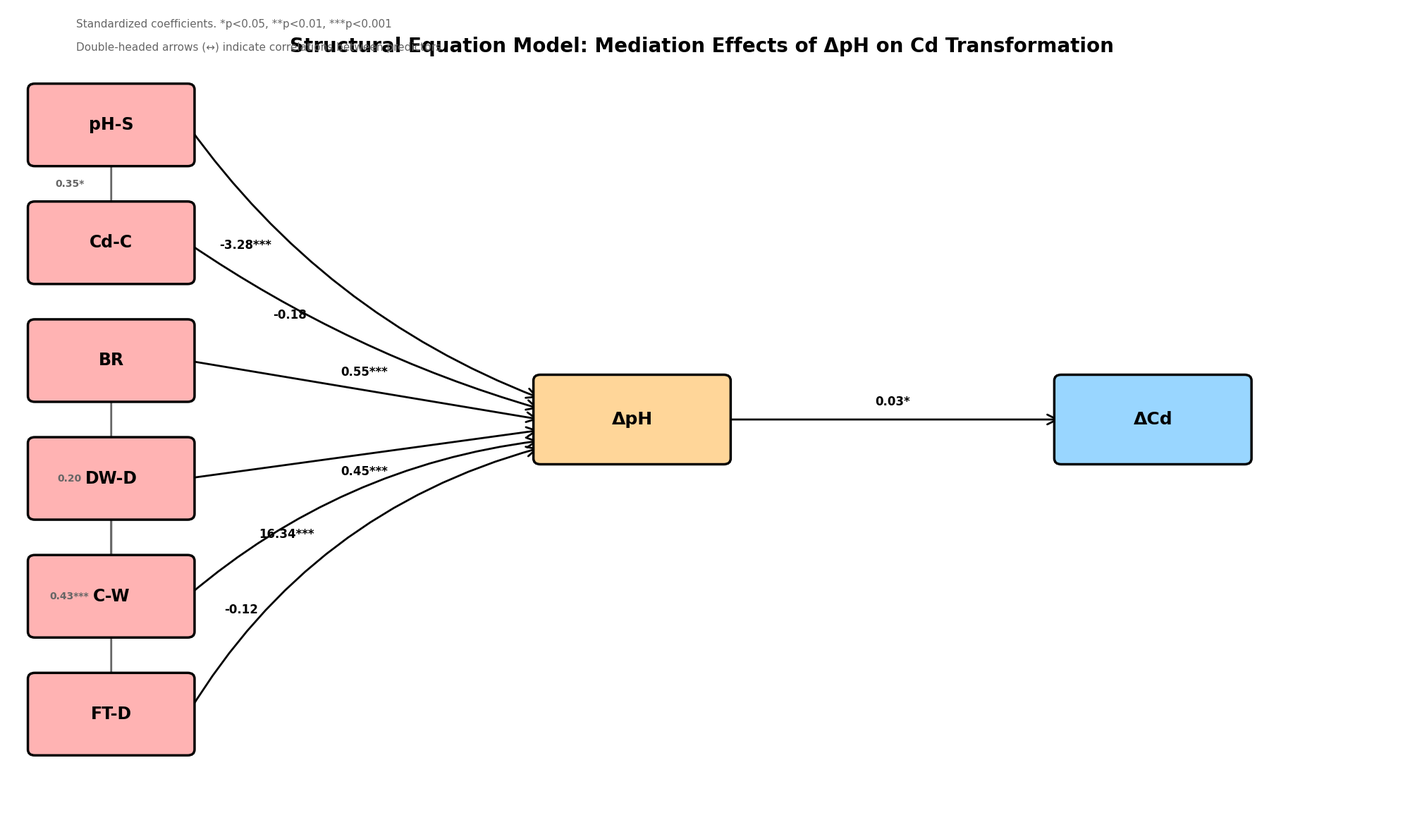

This chart was generated by the following Python code:
import matplotlib.pyplot as plt
import matplotlib.patches as mpatches
from matplotlib.patches import FancyBboxPatch, FancyArrowPatch
import numpy as np

# 设置Times New Roman字体
plt.rcParams['font.family'] = 'Times New Roman'
plt.rcParams['axes.unicode_minus'] = False

# ==================== 直接输入分析结果 ====================

# a路径系数：自变量 → ΔpH (从Model 1)
a_coef = {
    'pH-S': -3.28,
    'Cd-C': -0.183,
    'BR': 0.551,
    'DW-D': 0.446,
    'C-W': 16.34,
    'FT-D': -0.118
}

# a路径p值
a_pvalue = {
    'pH-S': 0.0001,
    'Cd-C': 0.052,
    'BR': 0.0001,
    'DW-D': 0.0001,
    'C-W': 0.0001,
    'FT-D': 0.136
}

# b路径系数：ΔpH → ΔCd (从Model 3)
b_coef = 0.029
b_pvalue = 0.021

# 自变量之间的相关系数
correlations = {
    ('pH-S', 'Cd-C'): (0.35, 0.02),      # (系数, p值)
    ('DW-D', 'FT-D'): (0.43, 0.0001),
    ('BR', 'C-W'): (0.20, 0.15)
}

# 间接效应和中介类型
mediation_info = {
    'pH-S': {'indirect': -0.095, 'agency': 0.172, 'type': 'No Mediation'},
    'Cd-C': {'indirect': -0.01, 'agency': -0.178, 'type': 'Fully Mediated'},
    'BR': {'indirect': 0.036, 'agency': 0.502, 'type': 'Partially Mediated'},
    'DW-D': {'indirect': 0.013, 'agency': -0.86, 'type': 'Fully Mediated'},
    'C-W': {'indirect': 0.474, 'agency': 0.296, 'type': 'Partially Mediated'},
    'FT-D': {'indirect': -0.003, 'agency': -7.295, 'type': 'Competitive Mediation'}
}

# ==================== 辅助函数 ====================

def get_sig_marker(p):
    """根据p值返回显著性标记"""
    if p < 0.001:
        return '***'
    elif p < 0.01:
        return '**'
    elif p < 0.05:
        return '*'
    else:
        return ''

def draw_node(ax, x, y, width, height, text, color, fontsize=16):
    """绘制矩形节点"""
    box = FancyBboxPatch(
        (x - width/2, y - height/2), width, height,
        boxstyle="round,pad=0.1", 
        edgecolor='black', 
        facecolor=color,
        linewidth=2.5,
        zorder=3
    )
    ax.add_patch(box)
    ax.text(x, y, text, ha='center', va='center', 
            fontsize=fontsize, fontweight='bold', zorder=4,
            family='Times New Roman')

def draw_arrow(ax, start, end, coef, pvalue, offset=(0, 0), curvature=0, color='black'):
    """绘制带系数标注的箭头（统一线宽2.0）"""
    x1, y1 = start
    x2, y2 = end
    
    sig = get_sig_marker(pvalue)
    coef_text = f'{coef:.2f}{sig}' if abs(coef) >= 0.01 else f'{coef:.3f}{sig}'
    
    if curvature == 0:
        arrow = FancyArrowPatch(
            (x1, y1), (x2, y2),
            arrowstyle='->', 
            mutation_scale=25,
            linewidth=2.0,
            color=color,
            zorder=2
        )
        ax.add_patch(arrow)
        mid_x = (x1 + x2) / 2 + offset[0]
        mid_y = (y1 + y2) / 2 + offset[1]
    else:
        arrow = FancyArrowPatch(
            (x1, y1), (x2, y2),
            arrowstyle='->', 
            mutation_scale=25,
            connectionstyle=f"arc3,rad={curvature}",
            linewidth=2.0,
            color=color,
            zorder=2
        )
        ax.add_patch(arrow)
        mid_x = (x1 + x2) / 2 + curvature * (y2 - y1) * 0.3 + offset[0]
        mid_y = (y1 + y2) / 2 - curvature * (x2 - x1) * 0.3 + offset[1]
    
    # 纯文本标注，无边框
    ax.text(mid_x, mid_y, coef_text, ha='center', va='center',
            fontsize=12, fontweight='bold', zorder=5,
            family='Times New Roman', color='black')

def draw_correlation(ax, start, end, coef, pvalue, offset=(0, 0)):
    """绘制双向箭头表示相关性"""
    x1, y1 = start
    x2, y2 = end
    
    sig = get_sig_marker(pvalue)
    coef_text = f'{coef:.2f}{sig}'
    
    arrow = FancyArrowPatch(
        (x1, y1), (x2, y2),
        arrowstyle='<->', 
        mutation_scale=20,
        linewidth=2.0,
        color='#666',
        zorder=1
    )
    ax.add_patch(arrow)
    
    mid_x = (x1 + x2) / 2 + offset[0]
    mid_y = (y1 + y2) / 2 + offset[1]
    
    ax.text(mid_x, mid_y, coef_text, ha='center', va='center',
            fontsize=10, fontweight='bold', zorder=5, color='#666',
            family='Times New Roman')

# ==================== 创建图形 ====================

fig, ax = plt.subplots(1, 1, figsize=(20, 12))
ax.set_xlim(0, 20)
ax.set_ylim(0, 14)
ax.axis('off')

# 定义颜色
color_predictor = '#ffb3b3'
color_mediator = '#ffd699'
color_outcome = '#99d6ff'

# 定义节点位置和大小
node_width = 2.2
node_height = 1.2

# 自变量节点位置
predictors = {
    'pH-S': (1.5, 12),
    'Cd-C': (1.5, 10),
    'BR': (1.5, 8),
    'DW-D': (1.5, 6),
    'C-W': (1.5, 4),
    'FT-D': (1.5, 2)
}

# 中介变量位置
mediator_pos = (9, 7)

# 因变量位置
outcome_pos = (16.5, 7)

# ==================== 绘制自变量之间的相关性（先画，在底层）====================

# DW-D ↔ FT-D
draw_correlation(ax, 
                (predictors['DW-D'][0], predictors['DW-D'][1]), 
                (predictors['FT-D'][0], predictors['FT-D'][1]), 
                correlations[('DW-D', 'FT-D')][0], 
                correlations[('DW-D', 'FT-D')][1], 
                offset=(-0.6, 0))

# pH-S ↔ Cd-C
draw_correlation(ax, 
                (predictors['pH-S'][0], predictors['pH-S'][1]), 
                (predictors['Cd-C'][0], predictors['Cd-C'][1]), 
                correlations[('pH-S', 'Cd-C')][0], 
                correlations[('pH-S', 'Cd-C')][1], 
                offset=(-0.6, 0))

# BR ↔ C-W
draw_correlation(ax, 
                (predictors['BR'][0], predictors['BR'][1]), 
                (predictors['C-W'][0], predictors['C-W'][1]), 
                correlations[('BR', 'C-W')][0], 
                correlations[('BR', 'C-W')][1], 
                offset=(-0.6, 0))

# ==================== 绘制所有节点 ====================

# 绘制自变量
for name, (x, y) in predictors.items():
    draw_node(ax, x, y, node_width, node_height, name, color_predictor, fontsize=17)

# 绘制中介变量
draw_node(ax, mediator_pos[0], mediator_pos[1], 
          node_width * 1.2, node_height * 1.1, 'ΔpH', color_mediator, fontsize=18)

# 绘制因变量
draw_node(ax, outcome_pos[0], outcome_pos[1], 
          node_width * 1.2, node_height * 1.1, 'ΔCd', color_outcome, fontsize=18)

# ==================== 绘制间接路径：X → ΔpH（a路径）====================

# pH-S → ΔpH
draw_arrow(ax, 
          (predictors['pH-S'][0] + node_width/2, predictors['pH-S'][1]),
          (mediator_pos[0] - node_width*0.6, mediator_pos[1] + node_height*0.3),
          a_coef['pH-S'], a_pvalue['pH-S'], 
          offset=(-1.5, 0.5), curvature=0.15)

# Cd-C → ΔpH
draw_arrow(ax, 
          (predictors['Cd-C'][0] + node_width/2, predictors['Cd-C'][1]),
          (mediator_pos[0] - node_width*0.6, mediator_pos[1] + node_height*0.15),
          a_coef['Cd-C'], a_pvalue['Cd-C'], 
          offset=(-1, 0.3), curvature=0.08)

# BR → ΔpH
draw_arrow(ax, 
          (predictors['BR'][0] + node_width/2, predictors['BR'][1]),
          (mediator_pos[0] - node_width*0.6, mediator_pos[1]),
          a_coef['BR'], a_pvalue['BR'], 
          offset=(0, 0.3))

# DW-D → ΔpH
draw_arrow(ax, 
          (predictors['DW-D'][0] + node_width/2, predictors['DW-D'][1]),
          (mediator_pos[0] - node_width*0.6, mediator_pos[1] - node_height*0.15),
          a_coef['DW-D'], a_pvalue['DW-D'], 
          offset=(0, -0.3))

# C-W → ΔpH
draw_arrow(ax, 
          (predictors['C-W'][0] + node_width/2, predictors['C-W'][1]),
          (mediator_pos[0] - node_width*0.6, mediator_pos[1] - node_height*0.3),
          a_coef['C-W'], a_pvalue['C-W'], 
          offset=(-1, -0.5), curvature=-0.15)

# FT-D → ΔpH
draw_arrow(ax, 
          (predictors['FT-D'][0] + node_width/2, predictors['FT-D'][1]),
          (mediator_pos[0] - node_width*0.6, mediator_pos[1] - node_height*0.4),
          a_coef['FT-D'], a_pvalue['FT-D'], 
          offset=(-1.5, -0.8), curvature=-0.2)

# ==================== ΔpH → ΔCd（b路径）====================

draw_arrow(ax, 
          (mediator_pos[0] + node_width*0.6, mediator_pos[1]),
          (outcome_pos[0] - node_width*0.6, outcome_pos[1]),
          b_coef, b_pvalue, 
          offset=(0, 0.3))

# ==================== 添加标题和注释 ====================

ax.text(10, 13.5, 'Structural Equation Model: Mediation Effects of ΔpH on Cd Transformation', 
        ha='center', va='top', fontsize=20, fontweight='bold', family='Times New Roman')

ax.text(1, 13.8, 'Standardized coefficients. *p<0.05, **p<0.01, ***p<0.001', 
        ha='left', va='top', fontsize=11, color='#666', family='Times New Roman')

ax.text(1, 13.4, 'Double-headed arrows (↔) indicate correlations between predictors', 
        ha='left', va='top', fontsize=11, color='#666', family='Times New Roman')

# ==================== 添加中介类型分类框 ====================

box_x, box_y = 17.5, 11
box_width, box_height = 2.3, 3.2

classification_box = FancyBboxPatch(
    (box_x, box_y), box_width, box_height,
    boxstyle="round,pad=0.1", 
    edgecolor='black', 
    facecolor='#f0f0f0',
    linewidth=2,
    zorder=3
)
# ax.add_patch(classification_box)

# # 标题
# ax.text(box_x + box_width/2, box_y + box_height - 0.3, 'Mediation Types', 
#         ha='center', va='top', fontsize=13, fontweight='bold', family='Times New Roman')

# # 内容
# y_start = box_y + box_height - 0.8

# ax.text(box_x + 0.15, y_start, 'Fully Mediated:', 
#         ha='left', va='top', fontsize=11, fontweight='bold', color='#4caf50', 
#         family='Times New Roman')
# ax.text(box_x + 0.2, y_start - 0.25, 'DW-D (AS=-0.86)', 
#         ha='left', va='top', fontsize=9, family='Times New Roman')
# ax.text(box_x + 0.2, y_start - 0.45, 'Cd-C (AS=-0.18)', 
#         ha='left', va='top', fontsize=9, family='Times New Roman')

# ax.text(box_x + 0.15, y_start - 0.85, 'Partially Mediated:', 
#         ha='left', va='top', fontsize=11, fontweight='bold', color='#ff9800', 
#         family='Times New Roman')
# ax.text(box_x + 0.2, y_start - 1.1, 'C-W (AS=0.30)', 
#         ha='left', va='top', fontsize=9, family='Times New Roman')
# ax.text(box_x + 0.2, y_start - 1.3, 'BR (AS=0.50)', 
#         ha='left', va='top', fontsize=9, family='Times New Roman')

# ax.text(box_x + 0.15, y_start - 1.7, 'No Mediation:', 
#         ha='left', va='top', fontsize=11, fontweight='bold', color='#f44336', 
#         family='Times New Roman')
# ax.text(box_x + 0.2, y_start - 1.95, 'pH-S (AS=0.17)', 
#         ha='left', va='top', fontsize=9, family='Times New Roman')

# ax.text(box_x + 0.15, y_start - 2.35, 'Competitive:', 
#         ha='left', va='top', fontsize=11, fontweight='bold', color='#9c27b0', 
#         family='Times New Roman')
# ax.text(box_x + 0.2, y_start - 2.6, 'FT-D (AS=-7.30)', 
#         ha='left', va='top', fontsize=9, family='Times New Roman')

# ax.text(box_x + 0.15, y_start - 2.9, 'AS = Agency Share', 
#         ha='left', va='top', fontsize=8, color='#666', style='italic', 
#         family='Times New Roman')

# ==================== 添加图例 ====================

# legend_elements = [
#     mpatches.Rectangle((0, 0), 1, 1, facecolor=color_predictor, 
#                        edgecolor='black', linewidth=2, label='Predictor Variables'),
#     mpatches.Rectangle((0, 0), 1, 1, facecolor=color_mediator, 
#                        edgecolor='black', linewidth=2, label='Mediator (ΔpH)'),
#     mpatches.Rectangle((0, 0), 1, 1, facecolor=color_outcome, 
#                        edgecolor='black', linewidth=2, label='Outcome (ΔCd)'),
#     mpatches.FancyArrow(0, 0, 1, 0, width=0.3, 
#                         facecolor='black', edgecolor='none', label='Indirect paths (a×b)'),
#     mpatches.FancyArrow(0, 0, 1, 0, width=0.2, 
#                         facecolor='#666', edgecolor='none', label='Correlations'),
# ]

# ax.legend(handles=legend_elements, loc='lower left', 
#           bbox_to_anchor=(0.05, 0.02), fontsize=11, frameon=True, 
#           fancybox=True, shadow=False, ncol=5, 
#           prop={'family': 'Times New Roman'})

# ==================== 保存为PDF ====================

plt.tight_layout()
plt.savefig('SEM_Mediation_Analysis.pdf', format='pdf', dpi=300, bbox_inches='tight')
print("图形已保存为 'SEM_Mediation_Analysis.pdf'")

# 可选：显示图形
# plt.show()

# ==================== 打印中介效应结果 ====================

print("\n========== 中介效应结果 ==========")
print(f"{'Pathway':<25} {'a coef':<10} {'b coef':<10} {'Indirect':<12} {'Agency':<10} {'Type':<20}")
print("-" * 95)

for var in ['pH-S', 'Cd-C', 'BR', 'DW-D', 'C-W', 'FT-D']:
    pathway = f"{var} → ΔpH → ΔCd"
    a = a_coef[var]
    indirect = mediation_info[var]['indirect']
    agency = mediation_info[var]['agency']
    med_type = mediation_info[var]['type']
    
    print(f"{pathway:<25} {a:<10.3f} {b_coef:<10.3f} {indirect:<12.3f} {agency:<10.3f} {med_type:<20}")

print("\n图形生成完成！")
